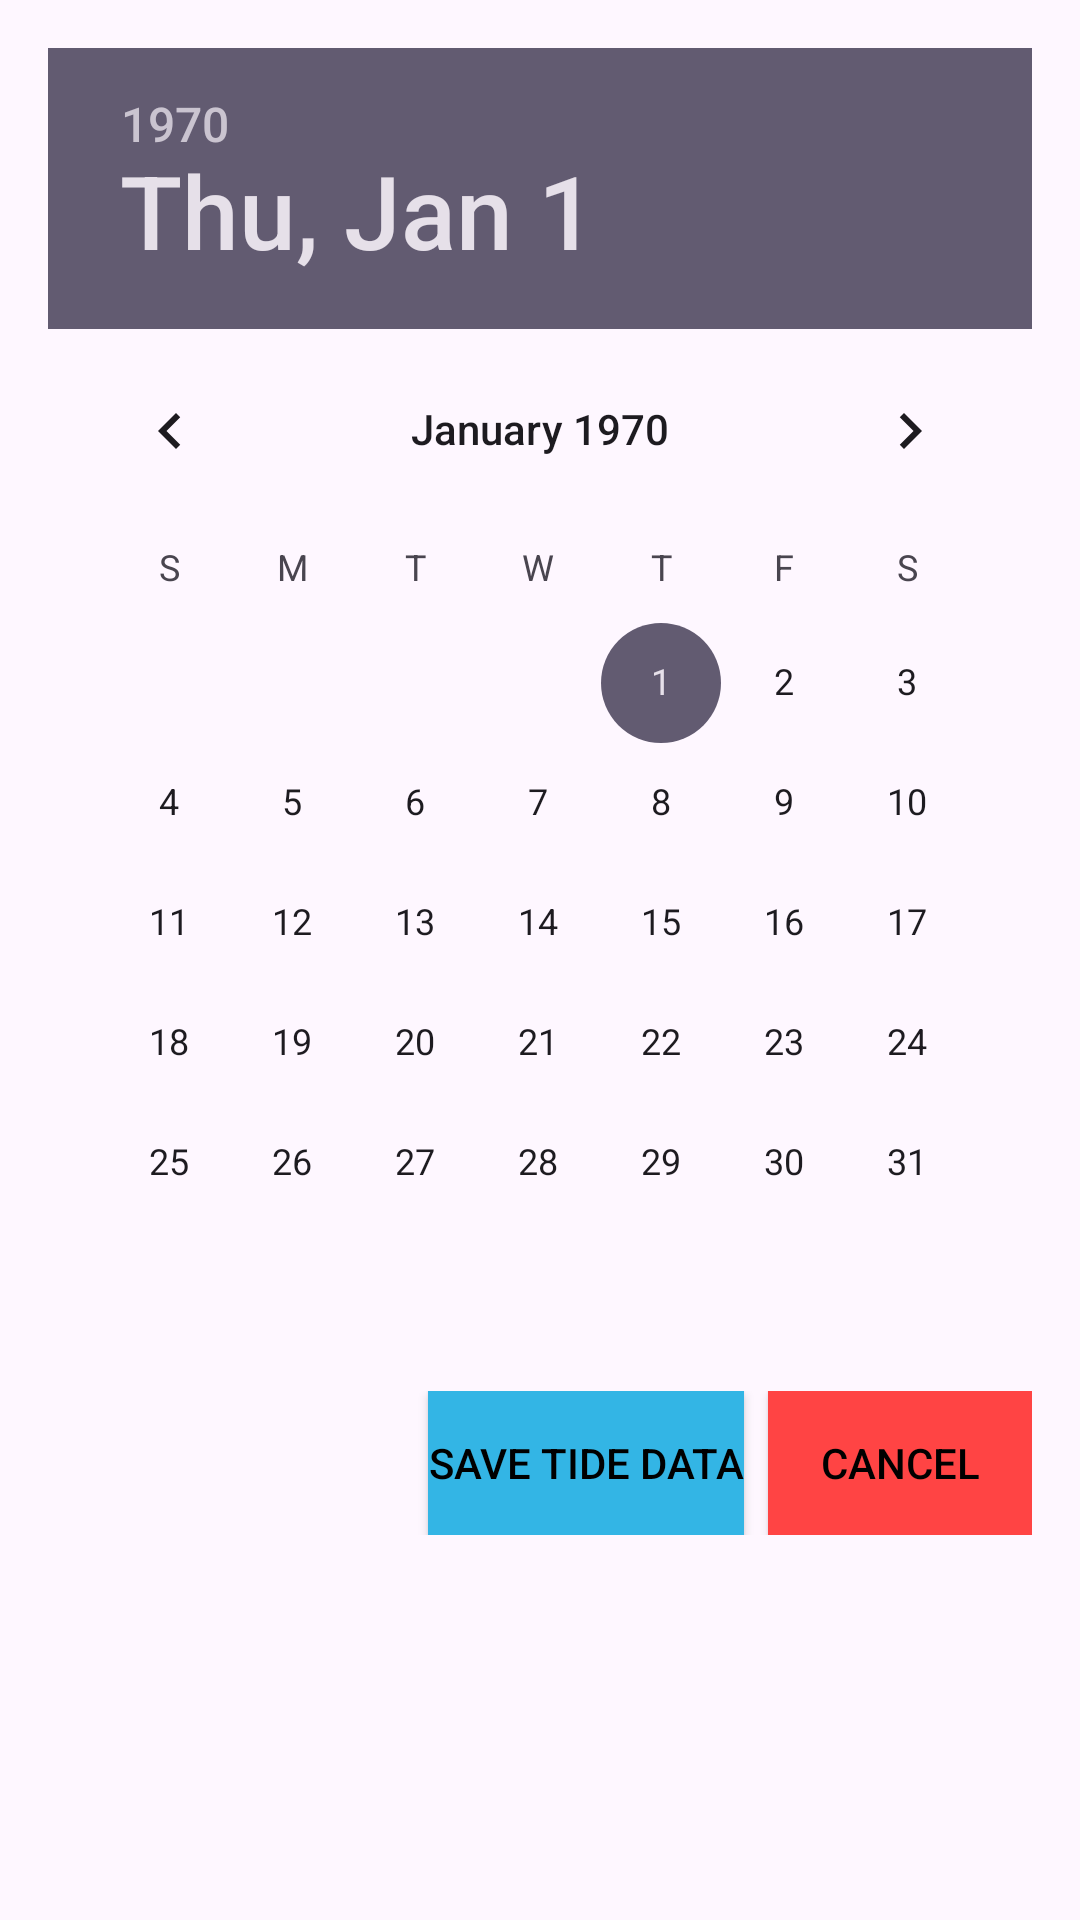

Write the Android layout XML for this screen, with the resource values it uses.
<!-- AndroidManifest.xml: application theme Theme.TidalApplication -->
<!-- res/layout/download_period_dialog.xml -->
<LinearLayout
    xmlns:android="http://schemas.android.com/apk/res/android"
    android:layout_width="match_parent"
    android:layout_height="wrap_content"
    android:orientation="vertical"
    android:padding="16dp"
    android:minWidth="300dp">

    <DatePicker
        android:id="@+id/datePicker"
        android:layout_width="match_parent"
        android:layout_height="wrap_content"/>

    <LinearLayout
        android:layout_width="match_parent"
        android:layout_height="wrap_content"
        android:orientation="horizontal"
        android:layout_marginTop="16dp"
        android:gravity="end"> 

        <Button
            android:id="@+id/downloadButton"
            android:layout_width="wrap_content"
            android:layout_height="wrap_content"
            android:text="Save Tide Data"
            android:textColor="@android:color/black"
            android:background="@android:color/holo_blue_light"
            android:layout_marginEnd="8dp"/> 

        <Button
            android:id="@+id/cancelButton"
            android:layout_width="wrap_content"
            android:layout_height="wrap_content"
            android:text="Cancel"
            android:textColor="@android:color/black"
            android:background="@android:color/holo_red_light"/>
    </LinearLayout>
</LinearLayout>
<!-- resources referenced by this layout -->
<resources>
  <style name="Theme.TidalApplication" parent="Base.Theme.TidalApplication" />
  <style name="Base.Theme.TidalApplication" parent="Theme.Material3.DayNight.NoActionBar">
          
          
      </style>
</resources>
